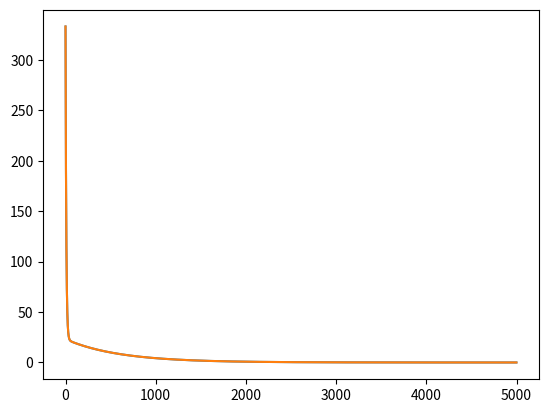

This figure's Python source:

# coding: utf-8

# In[1]:


# 实现一个多变量
import numpy as np


# In[264]:


class GDregression:
    def __init__(self, alpha=0.001, maxIterations=5000, jd=0.001, mul=1):
        '''
        初始化一个GDregression
        Params:
            # feathreal_nums - 特征数 
            alpha - 学习速率
            maxIterations - 最大迭代次数
            jd - 需求精确度
            mul - 特征平方数  有空再弄, 比较麻烦
        '''
        # self.featureal_nums=featureal_nums
        self.alpha = alpha
        self.maxIterations = maxIterations
        self.jd = jd
        self.mul = mul
        self._costs = []
        
    def _hypothesis(self,ts):
        ret = np.dot(self._data_fill_1, ts)
        #ret = np.array([sum(x) for x in ret])
        # ret = ret.reshape(ret.shape[0])
        #print('ret == ')
        #print(ret)
        #print('ret.shape', ret.shape)
        return ret   # 返回 一列 ndarray 数组 二维数组
        
    def _fill_1(self, data):
        # 返回添加一列 1 后的特征
        return np.concatenate([np.ones(data.shape[0]).reshape(data.shape[0], 1), data], axis=1)
    
    def _cost(self,ts):
        t = self._hypothesis(ts)
        t = t.reshape(t.shape[0],)
        return np.power((t - self._features), 2).sum()/2/self._data_nums
        #return np.power((self._hypothesis(t1, t2) - self._features), 2).sum()/2/self._data_nums
    
    def fit(self, data, features):
        self._data = data
        # 下面这条语句需要先判断data是二维数组才行
        self._x, self._y = data.shape
        self._feathres_nums = len(data[0])    # 获取特征数目
        self._data_nums = data.shape[0]      # 获得数据条数
        self._data_fill_1 = self._fill_1(data)     # 补充一列1
        self._features = features 
        self._ts = np.zeros(self._feathres_nums + 1).reshape(self._feathres_nums + 1, 1)   # 初始化参数数组全为0 得到一个二维数组表示列数组
        # print(self._ts)
        self._costs.clear()
        ts = self._ts
        for i in range(self.maxIterations):
        #for i in range(2):
            tp = self._hypothesis(ts)
            tp = tp.reshape(tp.shape[0], )
            ch = tp - self._features
            dot = np.dot(self._data_fill_1.T, ch)
            sumof = self.alpha * dot
            #tem = []
            #for item in sumof:
             #   tem.append(sum(item))
            #sumof = np.array(tem)
            sumof = sumof.reshape(self._feathres_nums+1, 1)
            tts = ts - sumof / self._feathres_nums
            # tts = tts.reshape(tts.shape[0], 1)  # 重新变为二维数组
            ts = tts
            cc = self._cost(ts)
            self._ts = ts
            if len(self._costs) == 0:
                pass
            else:
                if cc == self._costs[-1]:
                    break
            self._costs.append(cc)    # 存入损失值
            if cc <= self.jd:
                break
        
    
    def predict(self, data):
        data = self._fill_1(data)
        ret = np.dot(data, self._ts)
        ret = np.array([sum(x) for x in ret])
        # print(ret)
        return ret   # 返回 一列 ndarray 数组


# In[265]:


import matplotlib.pyplot as plt
sr = GDregression()
d1 = np.array([[1], [2], [3], [4], [5]])
d2 = np.array([1, 2, 3, 4, 5]) * 3 + 18
 # 伪造一个数据
sr.fit(d1, d2)
testdata = np.array([[1], [3], [5]])
print('testdata = [[1], [3], [5]]')
print('预测值为:',sr.predict(testdata))
print('\n')
print('损失值如下:')
plt.plot(np.arange(0, len(sr._costs), 1), sr._costs)


# In[269]:


d1 = np.array([1, 2])
d2 = np.array([2, 2])
d3 = np.array([4, 8])
d4 = np.array([2, 1])
data = np.array([d1, d2, d3, d4])
fea = np.array([9, 11, 33, 8])   # 制作一个 y = 2x_0 + 3x_1 + 1 的数据集


# In[279]:


s2 = GDregression(jd=0.01)
s2.fit(data, fea)


# In[280]:


sr._ts    # 哈哈hhhh效果还行
print('损失值如下:')
plt.plot(np.arange(0, len(sr._costs), 1), sr._costs)


# In[281]:


len(s2._costs)


# In[283]:


s2._ts  # 还是有出入 但是很不错了hhh


# In[ ]:


# 没有做特征缩放

